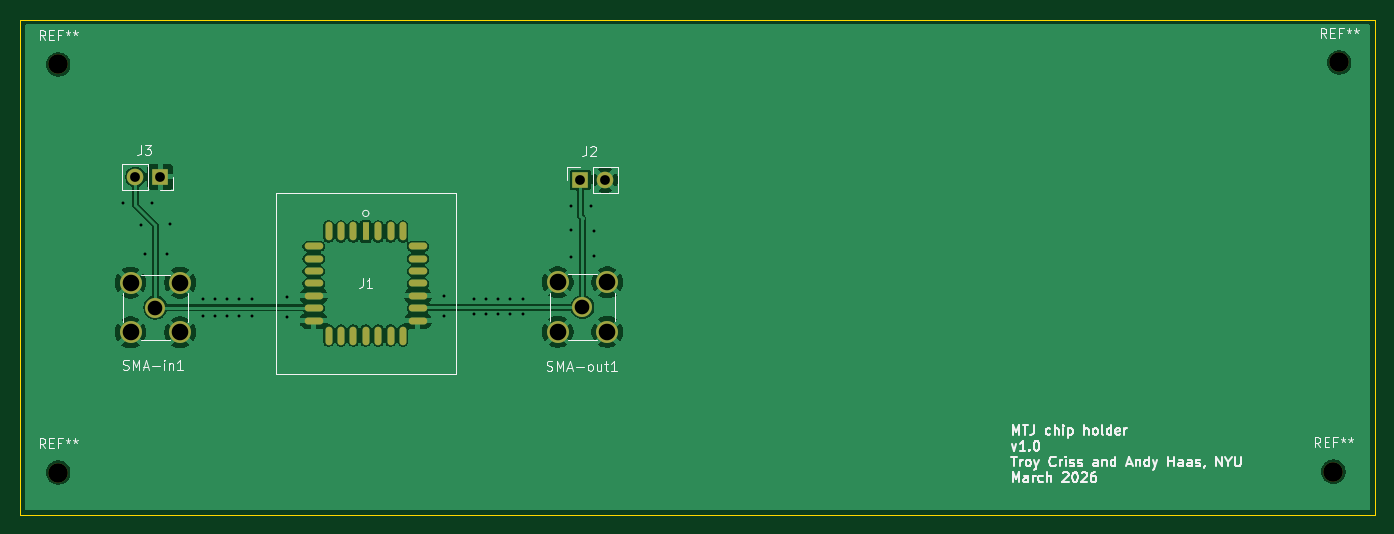
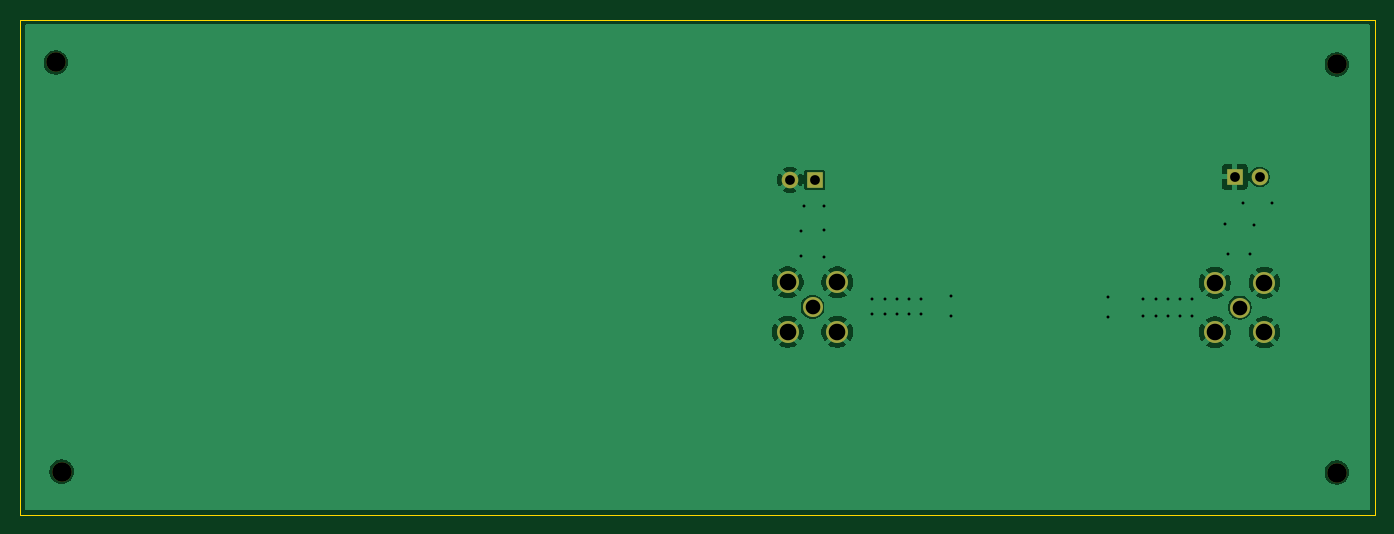
Circuit board: 11 layer files. Board 138.8 x 50.7 mm.
- bottom_copper: MTJ_chipholder-B_Cu.gbl (34036 bytes)
- bottom_mask: MTJ_chipholder-B_Mask.gbs (1252 bytes)
- paste: MTJ_chipholder-B_Paste.gbp (457 bytes)
- bottom_silk: MTJ_chipholder-B_Silkscreen.gbo (458 bytes)
- outline: MTJ_chipholder-Edge_Cuts.gm1 (611 bytes)
- top_copper: MTJ_chipholder-F_Cu.gtl (65902 bytes)
- top_mask: MTJ_chipholder-F_Mask.gts (2090 bytes)
- paste: MTJ_chipholder-F_Paste.gtp (1295 bytes)
- top_silk: MTJ_chipholder-F_Silkscreen.gto (38140 bytes)
- drill: MTJ_chipholder-NPTH.drl (385 bytes)
- drill: MTJ_chipholder-PTH.drl (1286 bytes)

=== bottom_copper: MTJ_chipholder-B_Cu.gbl (34036 bytes, source omitted) ===
=== bottom_mask: MTJ_chipholder-B_Mask.gbs ===
%TF.GenerationSoftware,KiCad,Pcbnew,9.0.6*%
%TF.CreationDate,2026-03-25T12:48:43-04:00*%
%TF.ProjectId,MTJ_chipholder,4d544a5f-6368-4697-9068-6f6c6465722e,rev?*%
%TF.SameCoordinates,Original*%
%TF.FileFunction,Soldermask,Bot*%
%TF.FilePolarity,Negative*%
%FSLAX46Y46*%
G04 Gerber Fmt 4.6, Leading zero omitted, Abs format (unit mm)*
G04 Created by KiCad (PCBNEW 9.0.6) date 2026-03-25 12:48:43*
%MOMM*%
%LPD*%
G01*
G04 APERTURE LIST*
%ADD10C,2.000000*%
%ADD11C,1.700000*%
%ADD12R,1.700000X1.700000*%
%ADD13C,2.050000*%
%ADD14C,2.250000*%
G04 APERTURE END LIST*
D10*
%TO.C,REF\u002A\u002A*%
X78200000Y-115400000D03*
%TD*%
%TO.C,REF\u002A\u002A*%
X78200000Y-73600000D03*
%TD*%
%TO.C,REF\u002A\u002A*%
X208800000Y-115300000D03*
%TD*%
%TO.C,REF\u002A\u002A*%
X209400000Y-73400000D03*
%TD*%
D11*
%TO.C,J2*%
X134210000Y-85414000D03*
D12*
X131670000Y-85414000D03*
%TD*%
%TO.C,J3*%
X88650000Y-85114000D03*
D11*
X86110000Y-85114000D03*
%TD*%
D13*
%TO.C,SMA-in1*%
X88150000Y-98499000D03*
D14*
X85610000Y-95959000D03*
X85610000Y-101039000D03*
X90690000Y-95959000D03*
X90690000Y-101039000D03*
%TD*%
D13*
%TO.C,SMA-out1*%
X131895000Y-98454000D03*
D14*
X129355000Y-95914000D03*
X129355000Y-100994000D03*
X134435000Y-95914000D03*
X134435000Y-100994000D03*
%TD*%
M02*

=== paste: MTJ_chipholder-B_Paste.gbp ===
%TF.GenerationSoftware,KiCad,Pcbnew,9.0.6*%
%TF.CreationDate,2026-03-25T12:48:42-04:00*%
%TF.ProjectId,MTJ_chipholder,4d544a5f-6368-4697-9068-6f6c6465722e,rev?*%
%TF.SameCoordinates,Original*%
%TF.FileFunction,Paste,Bot*%
%TF.FilePolarity,Positive*%
%FSLAX46Y46*%
G04 Gerber Fmt 4.6, Leading zero omitted, Abs format (unit mm)*
G04 Created by KiCad (PCBNEW 9.0.6) date 2026-03-25 12:48:42*
%MOMM*%
%LPD*%
G01*
G04 APERTURE LIST*
G04 APERTURE END LIST*
M02*

=== bottom_silk: MTJ_chipholder-B_Silkscreen.gbo ===
%TF.GenerationSoftware,KiCad,Pcbnew,9.0.6*%
%TF.CreationDate,2026-03-25T12:48:42-04:00*%
%TF.ProjectId,MTJ_chipholder,4d544a5f-6368-4697-9068-6f6c6465722e,rev?*%
%TF.SameCoordinates,Original*%
%TF.FileFunction,Legend,Bot*%
%TF.FilePolarity,Positive*%
%FSLAX46Y46*%
G04 Gerber Fmt 4.6, Leading zero omitted, Abs format (unit mm)*
G04 Created by KiCad (PCBNEW 9.0.6) date 2026-03-25 12:48:42*
%MOMM*%
%LPD*%
G01*
G04 APERTURE LIST*
G04 APERTURE END LIST*
M02*

=== outline: MTJ_chipholder-Edge_Cuts.gm1 ===
%TF.GenerationSoftware,KiCad,Pcbnew,9.0.6*%
%TF.CreationDate,2026-03-25T12:48:43-04:00*%
%TF.ProjectId,MTJ_chipholder,4d544a5f-6368-4697-9068-6f6c6465722e,rev?*%
%TF.SameCoordinates,Original*%
%TF.FileFunction,Profile,NP*%
%FSLAX46Y46*%
G04 Gerber Fmt 4.6, Leading zero omitted, Abs format (unit mm)*
G04 Created by KiCad (PCBNEW 9.0.6) date 2026-03-25 12:48:43*
%MOMM*%
%LPD*%
G01*
G04 APERTURE LIST*
%TA.AperFunction,Profile*%
%ADD10C,0.050000*%
%TD*%
G04 APERTURE END LIST*
D10*
X74250000Y-69000000D02*
X213100000Y-69000000D01*
X213100000Y-119700000D01*
X74250000Y-119700000D01*
X74250000Y-69000000D01*
M02*

=== top_copper: MTJ_chipholder-F_Cu.gtl (65902 bytes, source omitted) ===
=== top_mask: MTJ_chipholder-F_Mask.gts ===
%TF.GenerationSoftware,KiCad,Pcbnew,9.0.6*%
%TF.CreationDate,2026-03-25T12:48:42-04:00*%
%TF.ProjectId,MTJ_chipholder,4d544a5f-6368-4697-9068-6f6c6465722e,rev?*%
%TF.SameCoordinates,Original*%
%TF.FileFunction,Soldermask,Top*%
%TF.FilePolarity,Negative*%
%FSLAX46Y46*%
G04 Gerber Fmt 4.6, Leading zero omitted, Abs format (unit mm)*
G04 Created by KiCad (PCBNEW 9.0.6) date 2026-03-25 12:48:42*
%MOMM*%
%LPD*%
G01*
G04 APERTURE LIST*
%ADD10C,2.000000*%
%ADD11C,1.700000*%
%ADD12R,1.700000X1.700000*%
%ADD13R,0.711200X1.905000*%
%ADD14O,0.711200X1.905000*%
%ADD15O,1.905000X0.711200*%
%ADD16C,2.050000*%
%ADD17C,2.250000*%
G04 APERTURE END LIST*
D10*
%TO.C,REF\u002A\u002A*%
X78200000Y-115400000D03*
%TD*%
%TO.C,REF\u002A\u002A*%
X78200000Y-73600000D03*
%TD*%
%TO.C,REF\u002A\u002A*%
X208800000Y-115300000D03*
%TD*%
%TO.C,REF\u002A\u002A*%
X209400000Y-73400000D03*
%TD*%
D11*
%TO.C,J2*%
X134210000Y-85414000D03*
D12*
X131670000Y-85414000D03*
%TD*%
%TO.C,J3*%
X88650000Y-85114000D03*
D11*
X86110000Y-85114000D03*
%TD*%
D13*
%TO.C,J1*%
X109700000Y-90700000D03*
D14*
X108430000Y-90700000D03*
X107160000Y-90700000D03*
X105890000Y-90700000D03*
D15*
X104366000Y-92224000D03*
X104366000Y-93494000D03*
X104366000Y-94764000D03*
X104366000Y-96034000D03*
X104366000Y-97304000D03*
X104366000Y-98574000D03*
X104366000Y-99844000D03*
D14*
X105890000Y-101368000D03*
X107160000Y-101368000D03*
X108430000Y-101368000D03*
X109700000Y-101368000D03*
X110970000Y-101368000D03*
X112240000Y-101368000D03*
X113510000Y-101368000D03*
D15*
X115034000Y-99844000D03*
X115034000Y-98574000D03*
X115034000Y-97304000D03*
X115034000Y-96034000D03*
X115034000Y-94764000D03*
X115034000Y-93494000D03*
X115034000Y-92224000D03*
D14*
X113510000Y-90700000D03*
X112240000Y-90700000D03*
X110970000Y-90700000D03*
%TD*%
D16*
%TO.C,SMA-in1*%
X88150000Y-98499000D03*
D17*
X85610000Y-95959000D03*
X85610000Y-101039000D03*
X90690000Y-95959000D03*
X90690000Y-101039000D03*
%TD*%
D16*
%TO.C,SMA-out1*%
X131895000Y-98454000D03*
D17*
X129355000Y-95914000D03*
X129355000Y-100994000D03*
X134435000Y-95914000D03*
X134435000Y-100994000D03*
%TD*%
M02*

=== paste: MTJ_chipholder-F_Paste.gtp ===
%TF.GenerationSoftware,KiCad,Pcbnew,9.0.6*%
%TF.CreationDate,2026-03-25T12:48:42-04:00*%
%TF.ProjectId,MTJ_chipholder,4d544a5f-6368-4697-9068-6f6c6465722e,rev?*%
%TF.SameCoordinates,Original*%
%TF.FileFunction,Paste,Top*%
%TF.FilePolarity,Positive*%
%FSLAX46Y46*%
G04 Gerber Fmt 4.6, Leading zero omitted, Abs format (unit mm)*
G04 Created by KiCad (PCBNEW 9.0.6) date 2026-03-25 12:48:42*
%MOMM*%
%LPD*%
G01*
G04 APERTURE LIST*
%ADD10R,0.711200X1.905000*%
%ADD11O,0.711200X1.905000*%
%ADD12O,1.905000X0.711200*%
G04 APERTURE END LIST*
D10*
%TO.C,J1*%
X109700000Y-90700000D03*
D11*
X108430000Y-90700000D03*
X107160000Y-90700000D03*
X105890000Y-90700000D03*
D12*
X104366000Y-92224000D03*
X104366000Y-93494000D03*
X104366000Y-94764000D03*
X104366000Y-96034000D03*
X104366000Y-97304000D03*
X104366000Y-98574000D03*
X104366000Y-99844000D03*
D11*
X105890000Y-101368000D03*
X107160000Y-101368000D03*
X108430000Y-101368000D03*
X109700000Y-101368000D03*
X110970000Y-101368000D03*
X112240000Y-101368000D03*
X113510000Y-101368000D03*
D12*
X115034000Y-99844000D03*
X115034000Y-98574000D03*
X115034000Y-97304000D03*
X115034000Y-96034000D03*
X115034000Y-94764000D03*
X115034000Y-93494000D03*
X115034000Y-92224000D03*
D11*
X113510000Y-90700000D03*
X112240000Y-90700000D03*
X110970000Y-90700000D03*
%TD*%
M02*

=== top_silk: MTJ_chipholder-F_Silkscreen.gto (38140 bytes, source omitted) ===
=== drill: MTJ_chipholder-NPTH.drl ===
M48
; DRILL file {KiCad 9.0.6} date 2026-03-25T12:48:49-0400
; FORMAT={-:-/ absolute / metric / decimal}
; #@! TF.CreationDate,2026-03-25T12:48:49-04:00
; #@! TF.GenerationSoftware,Kicad,Pcbnew,9.0.6
; #@! TF.FileFunction,NonPlated,1,4,NPTH
FMAT,2
METRIC
; #@! TA.AperFunction,NonPlated,NPTH,ComponentDrill
T1C2.000
%
G90
G05
T1
X78.2Y-73.6
X78.2Y-115.4
X208.8Y-115.3
X209.4Y-73.4
M30

=== drill: MTJ_chipholder-PTH.drl ===
M48
; DRILL file {KiCad 9.0.6} date 2026-03-25T12:48:49-0400
; FORMAT={-:-/ absolute / metric / decimal}
; #@! TF.CreationDate,2026-03-25T12:48:49-04:00
; #@! TF.GenerationSoftware,Kicad,Pcbnew,9.0.6
; #@! TF.FileFunction,Plated,1,4,PTH
FMAT,2
METRIC
; #@! TA.AperFunction,Plated,PTH,ViaDrill
T1C0.300
; #@! TA.AperFunction,Plated,PTH,ComponentDrill
T2C1.000
; #@! TA.AperFunction,Plated,PTH,ComponentDrill
T3C1.500
; #@! TA.AperFunction,Plated,PTH,ComponentDrill
T4C1.700
%
G90
G05
T1
X84.81Y-87.814
X86.71Y-90.014
X87.11Y-93.014
X87.81Y-87.814
X89.31Y-93.014
X89.61Y-89.914
X93.01Y-97.664
X93.01Y-99.414
X94.26Y-97.664
X94.26Y-99.414
X95.51Y-97.664
X95.51Y-99.414
X96.76Y-97.664
X96.76Y-99.414
X98.01Y-97.664
X98.01Y-99.414
X101.61Y-97.414
X101.61Y-99.514
X117.682Y-97.302
X117.71Y-99.414
X120.76Y-97.664
X120.76Y-99.164
X122.01Y-97.664
X122.01Y-99.164
X123.26Y-97.664
X123.26Y-99.164
X124.51Y-97.664
X124.51Y-99.164
X125.76Y-97.664
X125.76Y-99.164
X130.71Y-88.114
X130.71Y-90.514
X130.71Y-93.314
X132.81Y-88.114
X133.11Y-90.614
X133.11Y-93.214
T2
X86.11Y-85.114
X88.65Y-85.114
X131.67Y-85.414
X134.21Y-85.414
T3
X88.15Y-98.499
X131.895Y-98.454
T4
X85.61Y-95.959
X85.61Y-101.039
X90.69Y-95.959
X90.69Y-101.039
X129.355Y-95.914
X129.355Y-100.994
X134.435Y-95.914
X134.435Y-100.994
M30
